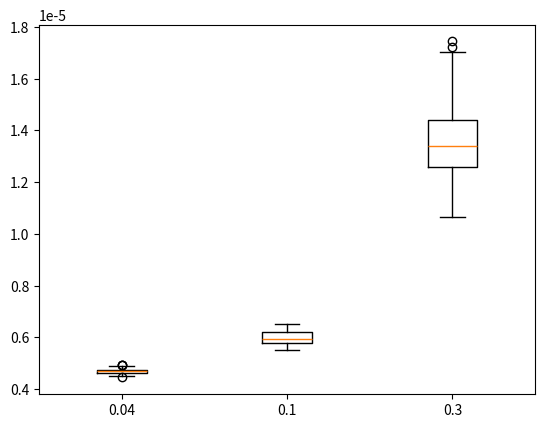

Write Python code to recreate this figure.
import random
import numpy as np
import matplotlib.pyplot as plt
from scipy.special import softmax

LETTER_TRANS = {
    "A": 0,
    "T": 1,
    "C": 2,
    "G": 3,
}

RANGE = np.arange(4)


def sample_transition(a, epsilon):
    prob = np.random.binomial(1, 0.25 + 0.25 * 3 * np.exp(-4 * epsilon))

    if prob == 1:
        return a

    return np.random.choice(RANGE[RANGE != a])


def generate_n(n, a, epsilon):
    samples = np.array([sample_transition(a, epsilon) for i in range(n)])
    hist = np.histogram(samples, bins=4)
    return hist[0]


def test_sampler():
    for t in [0.04, 0.1, 0.3]:
        l = []
        for n in [10, 100, 1000, 10000]:
            l.append(generate_n(n, 0, t))
            # plt.bar(hist)
            # plt.show()
        # plot actual results:
        fig = plot_bar(l, t)
        fig.tight_layout()
        plt.show()
        # plot ratio:

    # ll = l[:4]
    # fig = plot_bar(ll, 0.04)
    #
    # fig.tight_layout()
    #
    # plt.show()


def plot_bar(ll, t):
    labels = ['A', 'T', 'G', 'C']
    x = np.arange(len(labels))  # the label locations
    width = 0.2  # the width of the bars
    fig, ax = plt.subplots()
    rects1 = ax.bar(x - 3 / 2 * width, ll[0], width, label='10')
    rects2 = ax.bar(x - width / 2, ll[1], width, label='100')
    rects3 = ax.bar(x + width / 2, ll[2], width, label='1000')
    rects4 = ax.bar(x + width * 3 / 2, ll[3], width, label='10000')
    # Add some text for labels, title and custom x-axis tick labels, etc.
    ax.set_ylabel('Frequency')
    ax.set_title('Frequency per size of sample with t: ' + str(t))
    ax.set_xticks(x)
    ax.set_xticklabels(labels)
    ax.legend()

    def autolabel(rects):
        """Attach a text label above each bar in *rects*, displaying its height."""
        for rect in rects:
            height = rect.get_height()
            ax.annotate('{}'.format(height),
                        xy=(rect.get_x() + rect.get_width() / 2, height),
                        xytext=(0, 3),  # 3 points vertical offset
                        textcoords="offset points",
                        ha='center', va='bottom')

    autolabel(rects1)
    autolabel(rects2)
    autolabel(rects3)
    autolabel(rects4)
    return fig


def sample_pair_transition(epsilon):
    a = np.random.choice(RANGE)
    return a, sample_transition(a, epsilon)


def generate_n_pairs(n, epsilon):
    return np.array([sample_pair_transition(epsilon) for i in range(n)])


def estimate_t(m=100):
    n = 500
    l = np.empty((m, 3))
    epsilons = [0.04, 0.1, 0.3]

    for i in range(m):
        for j, t in enumerate(epsilons):
            pairs = generate_n_pairs(n, t)
            non_equals = np.count_nonzero(pairs[:, 0] - pairs[:, 1])
            equals = n - non_equals

            mle = -np.log((3 * equals - non_equals) / 3 * (equals + non_equals))
            l[i, j] = np.exp(mle)

    plt.boxplot(l, labels=epsilons)
    plt.show()

if __name__ == '__main__':
    estimate_t()
